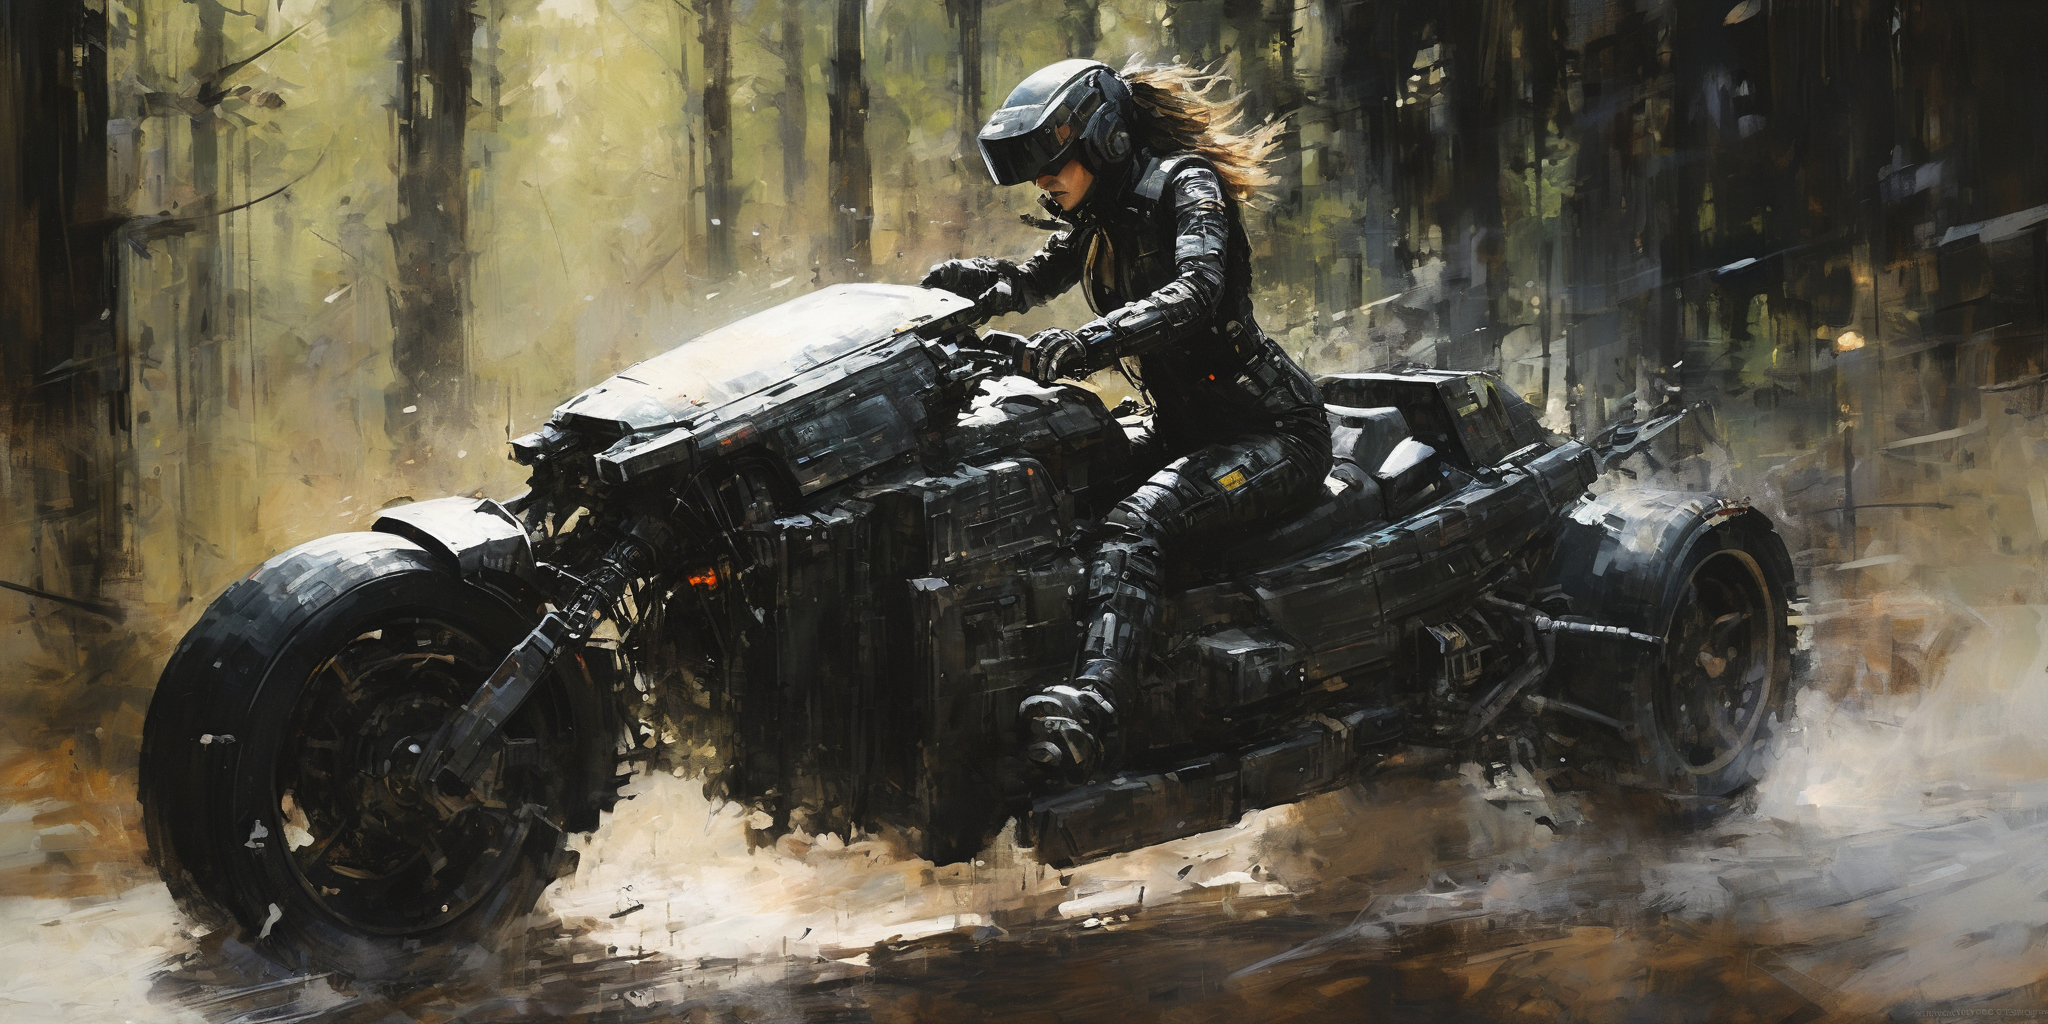
Generation parameters embedded in this image by AUTOMATIC1111 Stable Diffusion web UI or a fork of it (Forge, ...) (PNG 'parameters' text chunk):
painting of cyberpunk,Wearing a futuristic themed black suit and heavy metal parts and,light,(bg_:1) lora:cardrifting2,ci-fi action scence,fine details best quality,in the forest,heavy brushstrokes,blurred details,occasional burst of vivid color,dim lit setting,highres,<lora:AshleyWoodArtAIcc:1>,landscape,laughing,multiple_girls,
Negative prompt: worst quality,low quality,jpeg artifacts,ugly,
Steps: 20, Sampler: DPM++ 2M Karras, CFG scale: 3, Seed: 3091216590, Size: 1024x512, Model hash: dc26c5f864, Model: realityvisionSDXL_v20, Denoising strength: 0.7, Hires upscale: 2, Hires upscaler: Latent, Lora hashes: "AshleyWoodArtAIcc: f7b2130c2ef4", Version: v1.6.0-2-g4afaaf8a